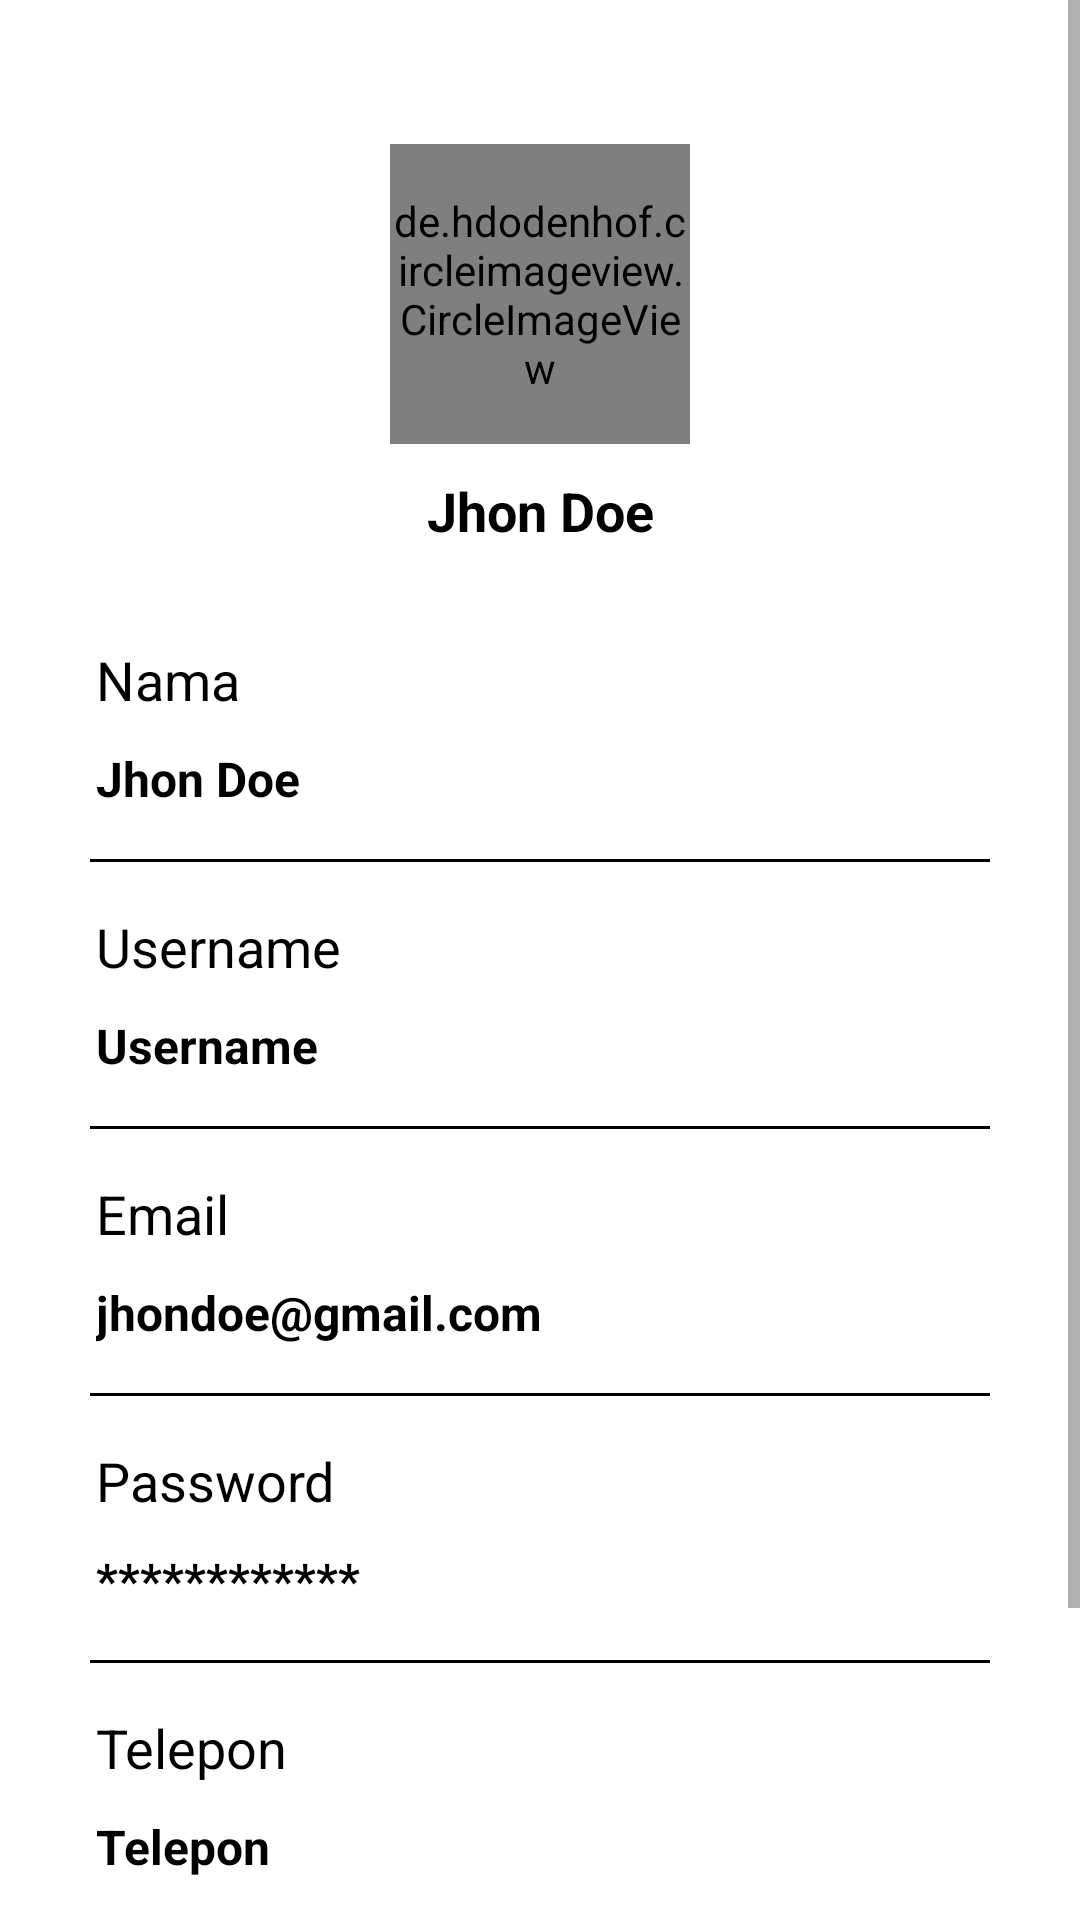

Produce the Android XML layout that renders to this screen, including the resource entries it uses.
<!-- AndroidManifest.xml: application theme Theme.MyUAS -->
<!-- res/layout/fragment_profile.xml -->
<?xml version="1.0" encoding="utf-8"?>
<ScrollView xmlns:android="http://schemas.android.com/apk/res/android"
    xmlns:tools="http://schemas.android.com/tools"
    android:layout_width="match_parent"
    android:layout_height="match_parent"
    xmlns:app="http://schemas.android.com/apk/res-auto"
    tools:context=".fragment.ProfileFragment">

    <androidx.constraintlayout.widget.ConstraintLayout
        android:layout_width="match_parent"
        android:layout_height="wrap_content"
        android:padding="16dp">

        <de.hdodenhof.circleimageview.CircleImageView
            android:id="@+id/Avatar"
            android:layout_width="100dp"
            android:layout_height="100dp"
            android:src="@drawable/logo"
            android:layout_marginTop="32dp"
            app:layout_constraintEnd_toEndOf="parent"
            app:layout_constraintStart_toStartOf="parent"
            app:layout_constraintTop_toTopOf="parent" />

        <TextView
            android:id="@+id/TvUsername"
            android:layout_width="wrap_content"
            android:layout_height="wrap_content"
            android:layout_marginStart="16dp"
            android:layout_marginTop="10dp"
            android:layout_marginEnd="16dp"
            android:text="@string/name"
            android:textColor="@color/black"
            android:textSize="18sp"
            android:textStyle="bold"
            app:layout_constraintEnd_toEndOf="parent"
            app:layout_constraintStart_toStartOf="parent"
            app:layout_constraintTop_toBottomOf="@id/Avatar" />


        <TextView
            android:id="@+id/HeadName"
            android:layout_width="wrap_content"
            android:layout_height="wrap_content"
            android:layout_marginStart="16dp"
            android:layout_marginTop="32dp"
            android:text="@string/Name"
            android:textColor="@color/black"
            android:textSize="18sp"
            app:layout_constraintStart_toStartOf="parent"
            app:layout_constraintTop_toBottomOf="@id/TvUsername" />

        <TextView
            android:id="@+id/TvName"
            android:layout_width="wrap_content"
            android:layout_height="wrap_content"
            android:layout_marginStart="16dp"
            android:layout_marginTop="10dp"
            android:text="@string/name"
            android:textStyle="bold"
            android:textColor="@color/black"
            android:textSize="16sp"
            app:layout_constraintStart_toStartOf="parent"
            app:layout_constraintTop_toBottomOf="@id/HeadName" />


        <View
            android:id="@+id/line1"
            android:layout_width="match_parent"
            android:layout_height="1dp"
            android:layout_marginLeft="14dp"
            android:layout_marginTop="16dp"
            android:layout_marginRight="14dp"
            android:background="@color/black"
            app:layout_constraintTop_toBottomOf="@id/TvName"
            />

        <TextView
            android:id="@+id/HeadUser"
            android:layout_width="wrap_content"
            android:layout_height="wrap_content"
            android:layout_marginStart="16dp"
            android:layout_marginTop="16dp"
            android:text="@string/userName"
            android:textColor="@color/black"
            android:textSize="18sp"
            app:layout_constraintStart_toStartOf="parent"
            app:layout_constraintTop_toBottomOf="@id/line1" />

        <TextView
            android:id="@+id/Tvuser"
            android:layout_width="wrap_content"
            android:layout_height="wrap_content"
            android:layout_marginStart="16dp"
            android:layout_marginTop="10dp"
            android:layout_marginBottom="16dp"
            android:text="@string/userName"
            android:textColor="@color/black"
            android:textStyle="bold"
            android:textSize="16sp"
            app:layout_constraintStart_toStartOf="parent"
            app:layout_constraintTop_toBottomOf="@id/HeadUser" />

        <View
            android:id="@+id/line0"
            android:layout_width="match_parent"
            android:layout_height="1dp"
            android:layout_marginLeft="14dp"
            android:layout_marginTop="16dp"
            android:layout_marginRight="14dp"
            android:background="@color/black"
            app:layout_constraintTop_toBottomOf="@id/Tvuser"
            />

        <TextView
            android:id="@+id/HeadEmail"
            android:layout_width="wrap_content"
            android:layout_height="wrap_content"
            android:layout_marginStart="16dp"
            android:layout_marginTop="16dp"
            android:text="@string/Email"
            android:textColor="@color/black"
            android:textSize="18sp"
            app:layout_constraintStart_toStartOf="parent"
            app:layout_constraintTop_toBottomOf="@id/line0" />

        <TextView
            android:id="@+id/TvEmail"
            android:layout_width="wrap_content"
            android:layout_height="wrap_content"
            android:layout_marginStart="16dp"
            android:layout_marginTop="10dp"
            android:layout_marginBottom="16dp"
            android:text="@string/EmailAddress"
            android:textColor="@color/black"
            android:textStyle="bold"
            android:textSize="16sp"
            app:layout_constraintStart_toStartOf="parent"
            app:layout_constraintTop_toBottomOf="@id/HeadEmail" />

        <View
            android:id="@+id/line2"
            android:layout_width="match_parent"
            android:layout_height="1dp"
            android:layout_marginLeft="14dp"
            android:layout_marginTop="16dp"
            android:layout_marginRight="14dp"
            android:background="@color/black"
            app:layout_constraintTop_toBottomOf="@id/TvEmail"
            />

        <TextView
            android:id="@+id/HeadPass"
            android:layout_width="wrap_content"
            android:layout_height="wrap_content"
            android:layout_marginStart="16dp"
            android:layout_marginTop="16dp"
            android:text="@string/Password"
            android:textColor="@color/black"
            android:textSize="18sp"
            app:layout_constraintStart_toStartOf="parent"
            app:layout_constraintTop_toBottomOf="@id/line2" />

        <TextView
            android:id="@+id/TvPassword"
            android:layout_width="wrap_content"
            android:layout_height="wrap_content"
            android:layout_marginStart="16dp"
            android:layout_marginTop="10dp"
            android:layout_marginBottom="16dp"
            android:text="@string/PasswordHashed"
            android:textColor="@color/black"
            android:textStyle="bold"
            android:textSize="16sp"
            app:layout_constraintStart_toStartOf="parent"
            app:layout_constraintTop_toBottomOf="@id/HeadPass" />

        <View
            android:id="@+id/line3"
            android:layout_width="match_parent"
            android:layout_height="1dp"
            android:layout_marginLeft="14dp"
            android:layout_marginTop="16dp"
            android:layout_marginRight="14dp"
            android:background="@color/black"
            app:layout_constraintTop_toBottomOf="@id/TvPassword"
            />

        <TextView
            android:id="@+id/HeadHp"
            android:layout_width="wrap_content"
            android:layout_height="wrap_content"
            android:layout_marginStart="16dp"
            android:layout_marginTop="16dp"
            android:text="@string/NoHp"
            android:textColor="@color/black"
            android:textSize="18sp"
            app:layout_constraintStart_toStartOf="parent"
            app:layout_constraintTop_toBottomOf="@id/line3" />

        <TextView
            android:id="@+id/TvHp"
            android:layout_width="wrap_content"
            android:layout_height="wrap_content"
            android:layout_marginStart="16dp"
            android:layout_marginTop="10dp"
            android:layout_marginBottom="16dp"
            android:text="@string/NoHp"
            android:textColor="@color/black"
            android:textStyle="bold"
            android:textSize="16sp"
            app:layout_constraintStart_toStartOf="parent"
            app:layout_constraintTop_toBottomOf="@id/HeadHp" />

        <View
            android:id="@+id/line4"
            android:layout_width="match_parent"
            android:layout_height="1dp"
            android:layout_marginLeft="14dp"
            android:layout_marginTop="16dp"
            android:layout_marginRight="14dp"
            android:background="@color/black"
            app:layout_constraintTop_toBottomOf="@id/TvHp"
            />

        <TextView
            android:id="@+id/HeadGender"
            android:layout_width="wrap_content"
            android:layout_height="wrap_content"
            android:layout_marginStart="16dp"
            android:layout_marginTop="16dp"
            android:text="@string/Gender"
            android:textColor="@color/black"
            android:textSize="18sp"
            app:layout_constraintStart_toStartOf="parent"
            app:layout_constraintTop_toBottomOf="@id/line4" />

        <TextView
            android:id="@+id/TvGender"
            android:layout_width="wrap_content"
            android:layout_height="wrap_content"
            android:layout_marginStart="16dp"
            android:layout_marginTop="10dp"
            android:layout_marginBottom="16dp"
            android:text="@string/Gender"
            android:textColor="@color/black"
            android:textStyle="bold"
            android:textSize="16sp"
            app:layout_constraintStart_toStartOf="parent"
            app:layout_constraintTop_toBottomOf="@id/HeadGender" />

        <View
            android:id="@+id/line5"
            android:layout_width="match_parent"
            android:layout_height="1dp"
            android:layout_marginLeft="14dp"
            android:layout_marginTop="16dp"
            android:layout_marginRight="14dp"
            android:background="@color/black"
            app:layout_constraintTop_toBottomOf="@id/TvGender"
            app:layout_constraintBottom_toBottomOf="parent"
            android:layout_marginBottom="16dp"
            />


    </androidx.constraintlayout.widget.ConstraintLayout>




</ScrollView>
<!-- resources referenced by this layout -->
<resources>
  <color name="black">#FF000000</color>
  <!-- drawable logo: png bitmap (drawable, 5572 bytes) -->
  <string name="Email">Email</string>
  <string name="EmailAddress">jhondoe@gmail.com</string>
  <string name="Gender">Gender</string>
  <string name="Name">Nama</string>
  <string name="NoHp">Telepon</string>
  <string name="Password">Password</string>
  <string name="PasswordHashed">************</string>
  <string name="name">Jhon Doe</string>
  <string name="userName">Username</string>
  <style name="Theme.MyUAS" parent="Theme.MaterialComponents.DayNight.DarkActionBar">
          
          <item name="colorPrimary">@color/main_color</item>
          <item name="colorPrimaryVariant">@color/main_color</item>
          <item name="colorOnPrimary">@color/white</item>
          
          <item name="colorSecondary">@color/secondary_color</item>
          <item name="colorSecondaryVariant">@color/secondary_color</item>
          <item name="colorOnSecondary">@color/black</item>
          
          <item name="android:statusBarColor" tools:targetApi="l">?attr/colorPrimaryVariant</item>
          
      </style>
  <color name="main_color">#0956E0</color>
  <color name="white">#FFFFFFFF</color>
  <color name="secondary_color">#09ACE0</color>
</resources>
